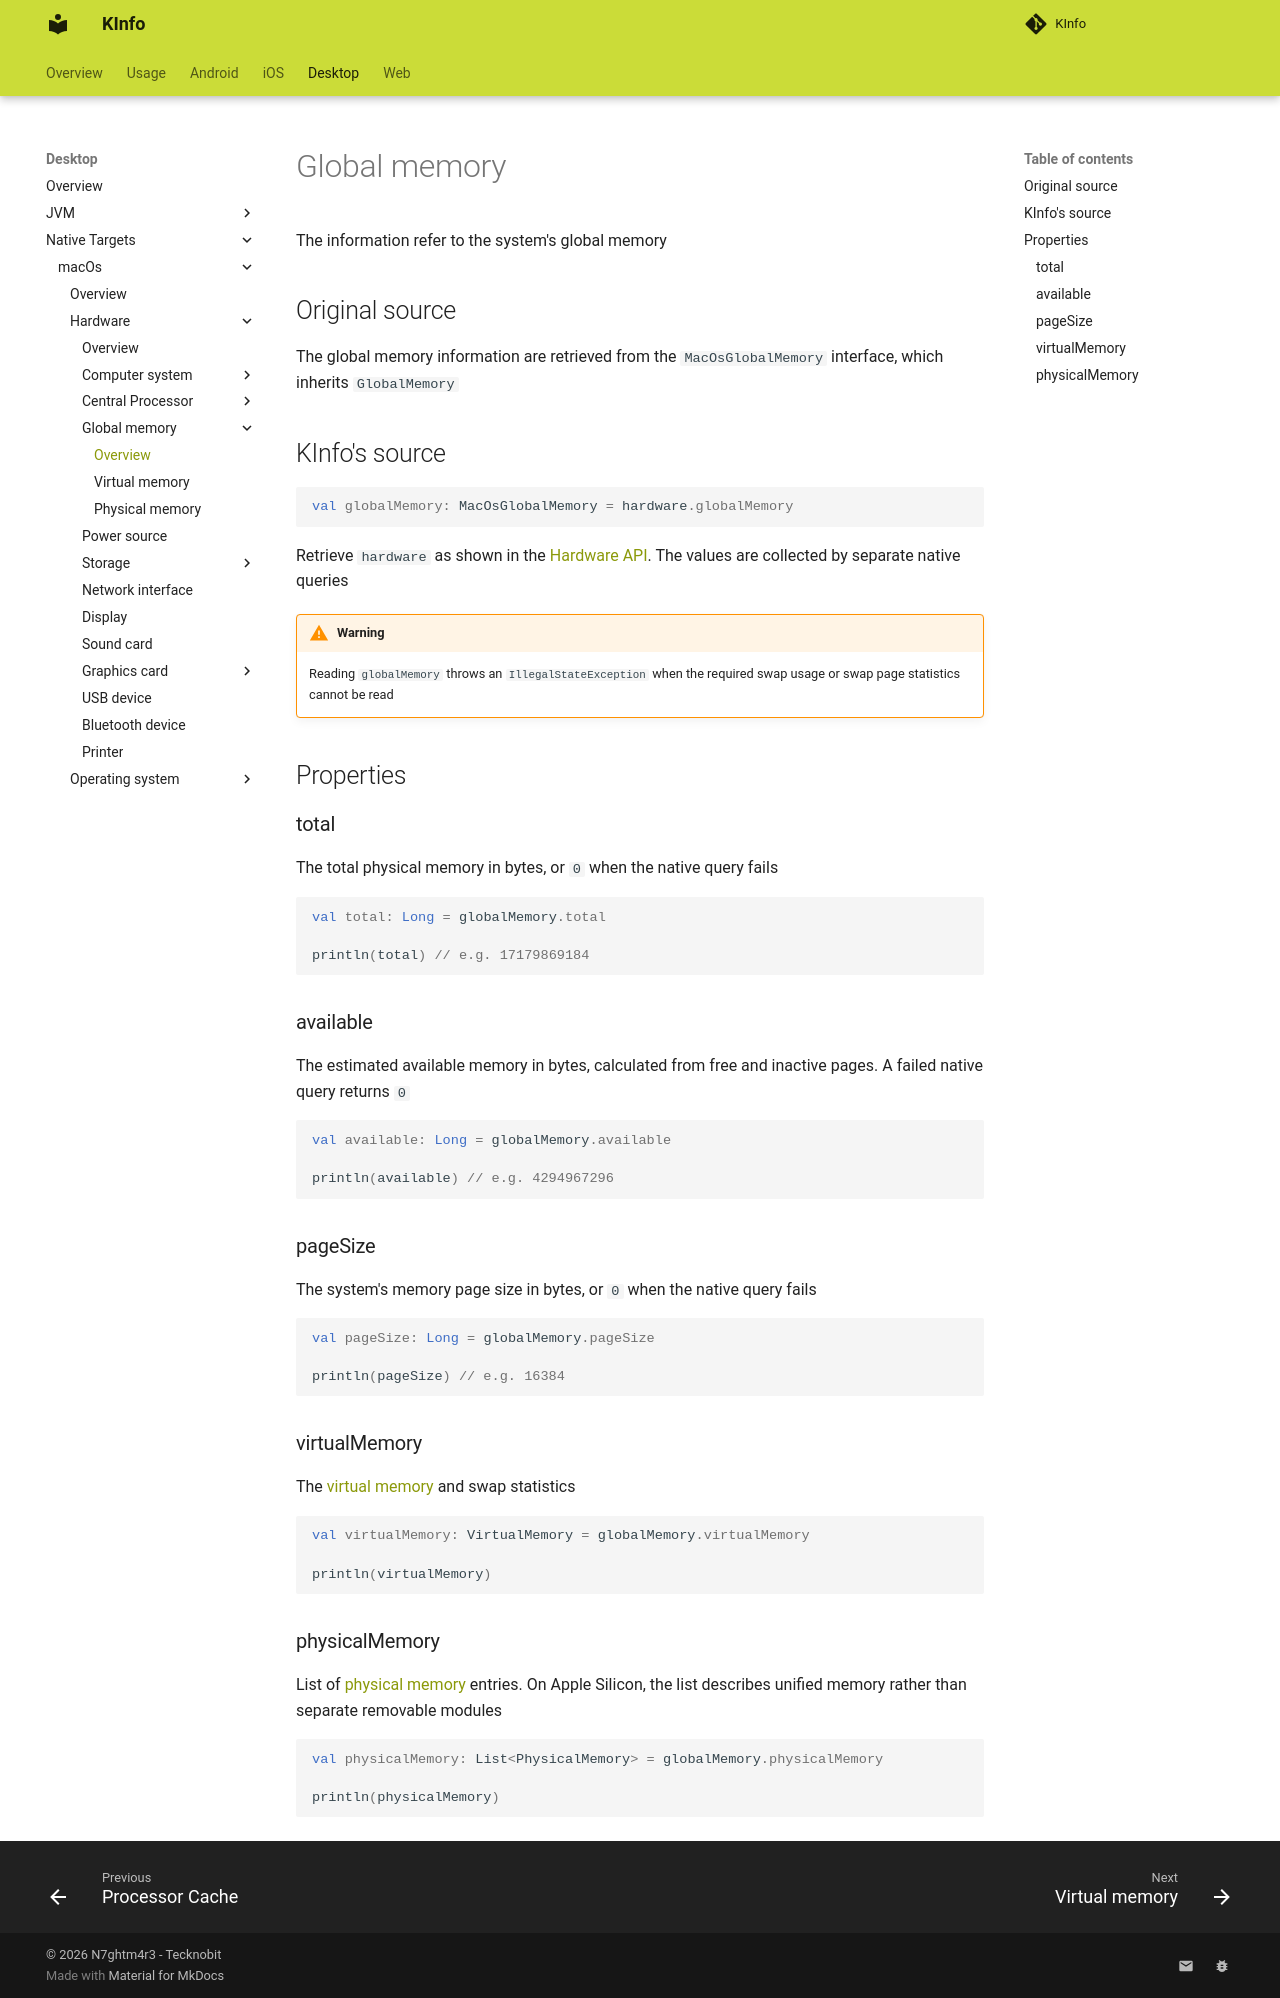

repository: N7ghtm4r3/KInfo · page: desktop/macos/hardware/globalmemory/global_memory/index.html · generator: mkdocs

# Global memory

The information refer to the system's global memory

## Original source

The global memory information are retrieved from the `MacOsGlobalMemory` interface, which inherits `GlobalMemory`

## KInfo's source

```kotlin
val globalMemory: MacOsGlobalMemory = hardware.globalMemory
```

Retrieve `hardware` as shown in the [Hardware API](../index.md#hardware-api). The values are collected by separate native queries

!!! Warning

    Reading `globalMemory` throws an `IllegalStateException` when the required swap usage or swap page statistics cannot be read

## Properties

### total

The total physical memory in bytes, or `0` when the native query fails

```kotlin
val total: Long = globalMemory.total

println(total) // e.g. 17179869184
```

### available

The estimated available memory in bytes, calculated from free and inactive pages. A failed native query returns `0`

```kotlin
val available: Long = globalMemory.available

println(available) // e.g. 4294967296
```

### pageSize

The system's memory page size in bytes, or `0` when the native query fails

```kotlin
val pageSize: Long = globalMemory.pageSize

println(pageSize) // e.g. 16384
```

### virtualMemory

The [virtual memory](virtual_memory.md) and swap statistics

```kotlin
val virtualMemory: VirtualMemory = globalMemory.virtualMemory

println(virtualMemory)
```

### physicalMemory

List of [physical memory](physical_memory.md) entries. On Apple Silicon, the list describes unified memory rather than separate removable modules

```kotlin
val physicalMemory: List<PhysicalMemory> = globalMemory.physicalMemory

println(physicalMemory)
```
